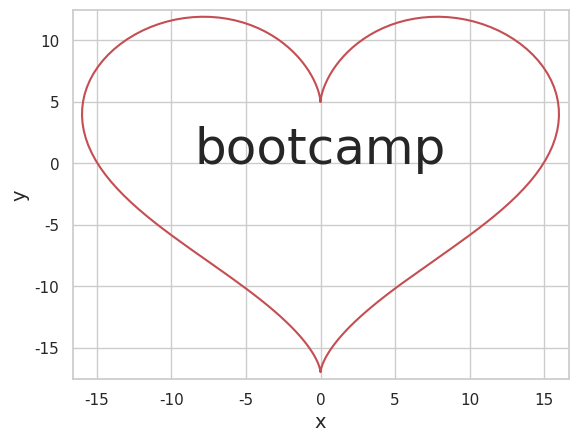

Write the Python code that produced this figure.
import numpy as np
import matplotlib.pyplot as plt
import seaborn as sns
sns.set(style='whitegrid')

t = np.linspace(0, 2*np.pi, 200)
x = 16 * np.sin(t)**3
y = 13 * np.cos(t) - 5 * np.cos(2*t) - 2 * np.cos(3*t) - np.cos(4*t)

plt.plot(x, y, 'r-')
plt.text(0, 0, 'bootcamp', fontsize=36, ha='center')
plt.margins(0.02)
plt.xlabel('x', fontsize=14)
plt.ylabel('y', fontsize=14)
plt.draw()
plt.show()
